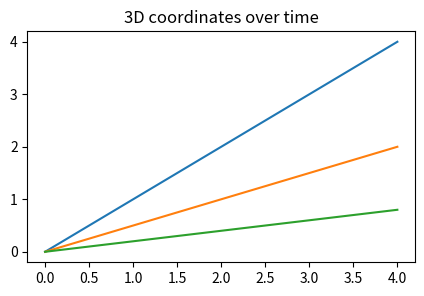
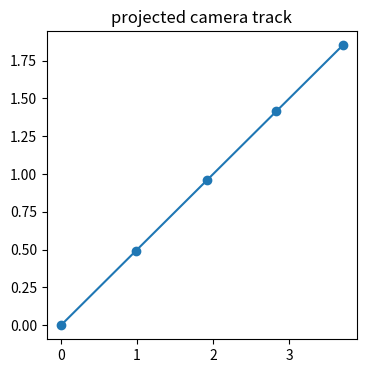
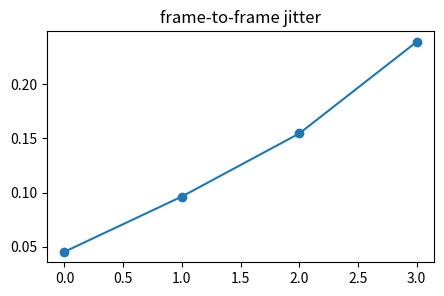
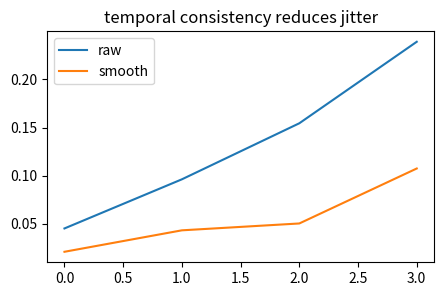
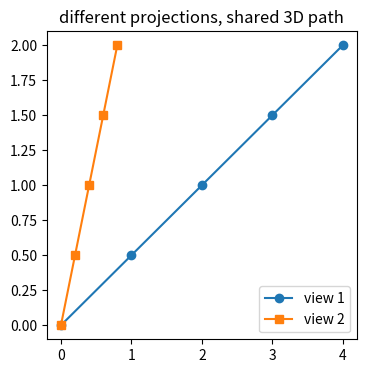

Here is the Python script that generated these plots, in order:
import numpy as np, matplotlib.pyplot as plt, math, itertools
np.random.seed(0)
def normal_pdf(x,mu,sigma):
    return np.exp(-0.5*((x-mu)/sigma)**2)/(sigma*np.sqrt(2*np.pi))
def softmax(a):
    a=np.asarray(a,dtype=float); e=np.exp(a-a.max()); return e/e.sum()
def mse(a,b): return float(np.mean((np.asarray(a)-np.asarray(b))**2))
print('setup ok')

# 1) a 3D point follows a linear trajectory
p0=np.array([0.,0.,0.]); v=np.array([1.,.5,.2]); ts=np.arange(5); pts=p0+ts[:,None]*v
plt.figure(figsize=(5,3)); plt.plot(ts,pts); plt.title('3D coordinates over time')
assert np.allclose(pts[3],[3,1.5,.6])

# 2) projecting 3D motion creates 2D frame positions
proj=pts[:,:2]/(1+0.1*pts[:,2:3])
plt.figure(figsize=(4,4)); plt.plot(proj[:,0],proj[:,1],'o-'); plt.title('projected camera track')
assert proj.shape==(5,2)

# 3) independent frame noise causes flicker
rng=np.random.default_rng(0); noisy=proj+rng.normal(0,.08,proj.shape); jitter=np.linalg.norm(np.diff(noisy-proj,axis=0),axis=1)
plt.figure(figsize=(5,3)); plt.plot(jitter,'o-'); plt.title('frame-to-frame jitter')
assert jitter.mean()>0

# 4) temporal smoothing reduces flicker
smooth=noisy.copy(); smooth[1:-1]=(noisy[:-2]+noisy[1:-1]+noisy[2:])/3; jitter2=np.linalg.norm(np.diff(smooth-proj,axis=0),axis=1)
plt.figure(figsize=(5,3)); plt.plot(jitter,label='raw'); plt.plot(jitter2,label='smooth'); plt.legend(); plt.title('temporal consistency reduces jitter')
assert jitter2.mean()<jitter.mean()

# 5) two views share the same underlying 3D points
view1=pts[:,:2]; view2=pts[:,[2,1]]
plt.figure(figsize=(4,4)); plt.plot(view1[:,0],view1[:,1],'o-',label='view 1'); plt.plot(view2[:,0],view2[:,1],'s-',label='view 2'); plt.legend(); plt.title('different projections, shared 3D path')
assert np.allclose(view1[:,1],view2[:,1])
